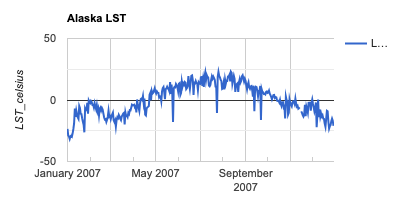

Data behind this chart, as committed beside it:
system:time_start, LST_Day_1km
Jan 1, 2007, -23.49
Jan 2, 2007, -28.95
Jan 3, 2007, -29.65
Jan 4, 2007, -31.67
Jan 5, 2007, -29.53
Jan 6, 2007, -28.99
Jan 7, 2007, -29.69
Jan 8, 2007, -27.09
Jan 9, 2007, -23.57
Jan 10, 2007, -19.05
Jan 11, 2007, -6.88
Jan 12, 2007, -13.83
Jan 13, 2007, -8.601
Jan 14, 2007, -11.69
Jan 15, 2007, -14.16
Jan 16, 2007, -15.39
Jan 17, 2007, -4.833
Jan 18, 2007, -6.502
Jan 19, 2007, -11.26
Jan 20, 2007, -11.46
Jan 21, 2007, -14.83
Jan 22, 2007, -17.73
Jan 23, 2007, -20.06
Jan 24, 2007, -26.27
Jan 25, 2007, -6.927
Jan 26, 2007, -8.412
Jan 27, 2007, -7.386
Jan 28, 2007, -2.233
Jan 29, 2007, -11.22
Jan 30, 2007, -0.283
Jan 31, 2007, -1.535
Feb 1, 2007, -2.442
Feb 2, 2007, -0.737
Feb 3, 2007, -1.615
Feb 4, 2007, -3.938
Feb 5, 2007, -3.838
Feb 6, 2007, -6.092
Feb 7, 2007, -2.612
Feb 8, 2007, -5.306
Feb 9, 2007, -7.501
Feb 10, 2007, -4.118
Feb 11, 2007, -9.234
Feb 12, 2007, -7.061
Feb 13, 2007, -12.54
Feb 14, 2007, -7.223
Feb 15, 2007, -6.193
Feb 16, 2007, -8.449
Feb 17, 2007, -6.526
Feb 18, 2007, -7.735
Feb 19, 2007, -11.12
Feb 20, 2007, -14.24
Feb 21, 2007, -15.88
Feb 22, 2007, -15.54
Feb 23, 2007, -17.86
Feb 24, 2007, -16.02
Feb 25, 2007, -13.6
Feb 26, 2007, -8.704
Feb 27, 2007, -13.58
Feb 28, 2007, -13.1
Mar 1, 2007, -15.68
... 304 more rows
